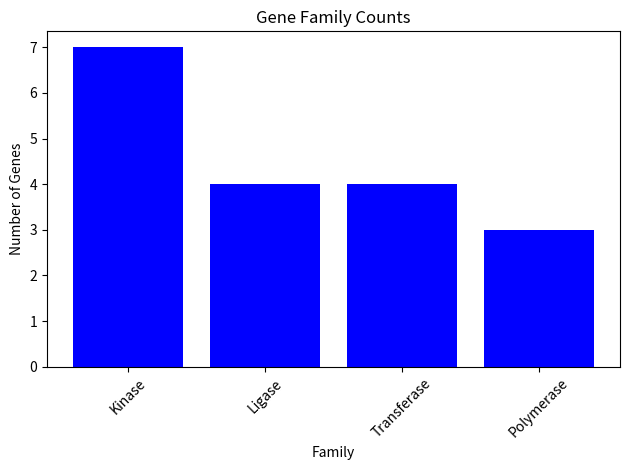

The script that saved this image:
'''
write a py prog to count how many genes belong to each family from the given data 
and visualize it using bar chart
'''
import pandas as pd
import matplotlib.pyplot as plt

data = {
    "GeneID": [f"G{i}" for i in range(1, 19)],
    "Family": [
        "Kinase", "Ligase", "Kinase", "Polymerase", "Kinase", "Ligase",
        "Transferase", "Kinase", "Transferase", "Polymerase", "Ligase",
        "Kinase", "Transferase", "Polymerase", "Ligase", "Kinase",
        "Transferase", "Kinase"
    ]
}

df = pd.DataFrame(data)

family_counts = df['Family'].value_counts()
print(family_counts)


plt.bar(family_counts.index, family_counts.values, color='blue')
plt.title('Gene Family Counts')
plt.xlabel('Family')
plt.ylabel('Number of Genes')
plt.xticks(rotation=45)
plt.tight_layout()
plt.show()